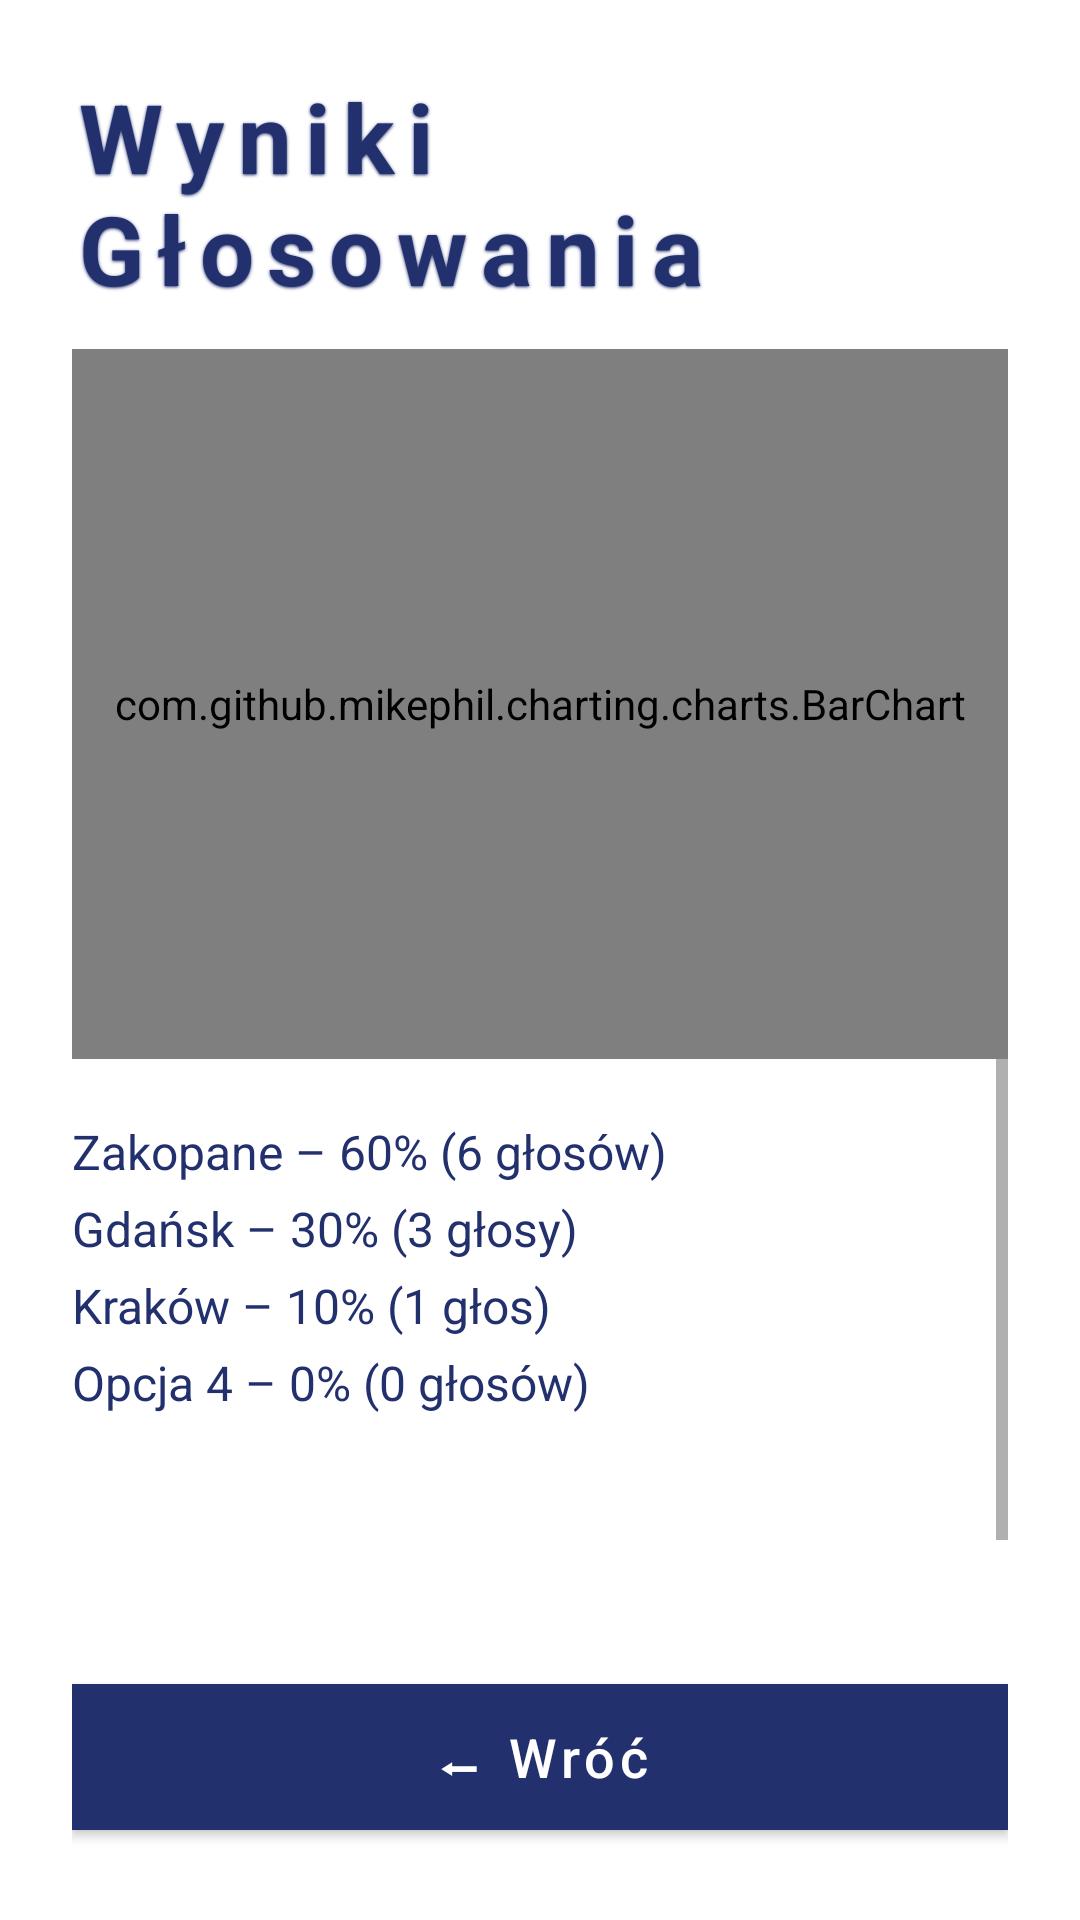

Write the Android layout XML for this screen, with the resource values it uses.
<!-- AndroidManifest.xml: application theme Theme.VoteRoom -->
<!-- res/layout/activity_results.xml -->
<?xml version="1.0" encoding="utf-8"?>
<androidx.constraintlayout.widget.ConstraintLayout
    xmlns:android="http://schemas.android.com/apk/res/android"
    xmlns:app="http://schemas.android.com/apk/res-auto"
    android:id="@+id/resultsLayout"
    android:layout_width="match_parent"
    android:layout_height="match_parent"
    android:background="@drawable/tlo_android"
    android:padding="24dp">

    <TextView
        android:id="@+id/resultsTitle"
        android:layout_width="0dp"
        android:layout_height="wrap_content"
        android:text="Wyniki Głosowania"
        android:textColor="#22306D"
        android:textSize="32sp"
        android:textStyle="bold"
        android:letterSpacing="0.14"
        android:shadowColor="#22306D"
        android:shadowDx="0"
        android:shadowDy="1"
        android:shadowRadius="2"
        app:layout_constraintTop_toTopOf="parent"
        app:layout_constraintStart_toStartOf="parent"
        app:layout_constraintEnd_toEndOf="parent"
        app:layout_constraintVertical_bias="0.05" />

    <com.github.mikephil.charting.charts.BarChart
        android:id="@+id/barChart"
        android:layout_width="0dp"
        android:layout_height="0dp"
        android:layout_marginTop="12dp"
        app:layout_constraintTop_toBottomOf="@id/resultsTitle"
        app:layout_constraintStart_toStartOf="parent"
        app:layout_constraintEnd_toEndOf="parent"
        app:layout_constraintHeight_percent="0.4"
        app:layout_constraintBottom_toTopOf="@id/resultsScroll" />

    <ScrollView
        android:id="@+id/resultsScroll"
        android:layout_width="0dp"
        android:layout_height="0dp"
        android:fillViewport="true"
        app:layout_constraintTop_toBottomOf="@id/barChart"
        app:layout_constraintBottom_toTopOf="@id/backButton"
        app:layout_constraintStart_toStartOf="parent"
        app:layout_constraintEnd_toEndOf="parent">

        <LinearLayout
            android:id="@+id/resultsList"
            android:layout_width="match_parent"
            android:layout_height="wrap_content"
            android:orientation="vertical"
            android:layout_marginTop="20dp">

            <TextView
                android:id="@+id/resultOption1"
                android:layout_width="match_parent"
                android:layout_height="wrap_content"
                android:text="Zakopane – 60% (6 głosów)"
                android:textColor="#22306D"
                android:textSize="16sp"
                android:layout_marginBottom="4dp"/>

            <TextView
                android:id="@+id/resultOption2"
                android:layout_width="match_parent"
                android:layout_height="wrap_content"
                android:text="Gdańsk – 30% (3 głosy)"
                android:textColor="#22306D"
                android:textSize="16sp"
                android:layout_marginBottom="4dp"/>

            <TextView
                android:id="@+id/resultOption3"
                android:layout_width="match_parent"
                android:layout_height="wrap_content"
                android:text="Kraków – 10% (1 głos)"
                android:textColor="#22306D"
                android:textSize="16sp"
                android:layout_marginBottom="4dp"/>

            <TextView
                android:id="@+id/resultOption4"
                android:layout_width="match_parent"
                android:layout_height="wrap_content"
                android:text="Opcja 4 – 0% (0 głosów)"
                android:textColor="#22306D"
                android:textSize="16sp"
                android:layout_marginBottom="4dp"/>
        </LinearLayout>
    </ScrollView>

    <com.google.android.material.button.MaterialButton
        android:id="@+id/backButton"
        style="@style/Widget.MaterialComponents.Button"
        android:layout_width="0dp"
        android:layout_height="wrap_content"
        android:text="⬅ Wróć"
        android:textAllCaps="false"
        android:textColor="#ffffff"
        android:textSize="18sp"
        android:layout_marginTop="24dp"
        android:elevation="4dp"
        android:paddingTop="12dp"
        android:paddingBottom="12dp"
        app:backgroundTint="#22306D"
        app:cornerRadius="0dp"
        app:rippleColor="#332A5DDE"
        app:layout_constraintBottom_toBottomOf="parent"
        app:layout_constraintStart_toStartOf="parent"
        app:layout_constraintEnd_toEndOf="parent"
        app:layout_constraintTop_toBottomOf="@id/resultsScroll" />

</androidx.constraintlayout.widget.ConstraintLayout>
<!-- resources referenced by this layout -->
<resources>
  <style name="Theme.VoteRoom" parent="Theme.MaterialComponents.DayNight.NoActionBar">
          <item name="colorPrimary">#2196F3</item>
          <item name="colorOnBackground">#FFFFFF</item>
      </style>
</resources>
